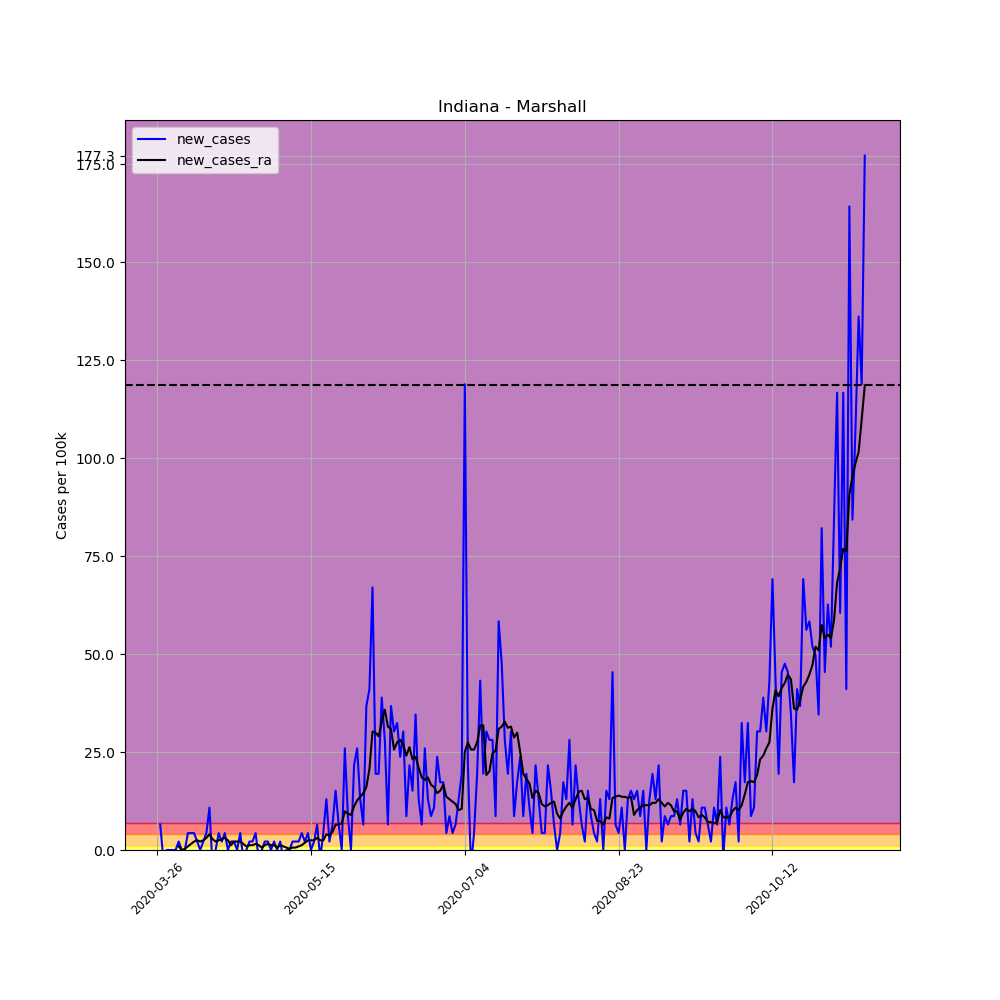

The file beside this chart, header and first rows:
, date, county, state, fips, cases, deaths, COUNTY, STNAME, CTYNAME, POPESTIMATE2019, per_100k, per_100k_ra, new_cases, new_cases_ra
365809, 2020-03-26, Marshall, Indiana, 18099, 1, 0, 99, Indiana, Marshall, 46258, 2.162, , , 
365810, 2020-03-27, Marshall, Indiana, 18099, 4, 0, 99, Indiana, Marshall, 46258, 8.647, , 6.485, 
365811, 2020-03-28, Marshall, Indiana, 18099, 3, 0, 99, Indiana, Marshall, 46258, 6.485, , -2.162, 
365812, 2020-03-29, Marshall, Indiana, 18099, 3, 0, 99, Indiana, Marshall, 46258, 6.485, , 0.0, 
365813, 2020-03-30, Marshall, Indiana, 18099, 3, 0, 99, Indiana, Marshall, 46258, 6.485, , 0.0, 
365814, 2020-03-31, Marshall, Indiana, 18099, 3, 0, 99, Indiana, Marshall, 46258, 6.485, , 0.0, 
365815, 2020-04-01, Marshall, Indiana, 18099, 3, 0, 99, Indiana, Marshall, 46258, 6.485, 6.177, 0.0, 
365816, 2020-04-02, Marshall, Indiana, 18099, 4, 0, 99, Indiana, Marshall, 46258, 8.647, 7.103, 2.162, 0.9265
365817, 2020-04-03, Marshall, Indiana, 18099, 4, 0, 99, Indiana, Marshall, 46258, 8.647, 7.103, 0.0, 0.0
365818, 2020-04-04, Marshall, Indiana, 18099, 4, 0, 99, Indiana, Marshall, 46258, 8.647, 7.412, 0.0, 0.3088
365819, 2020-04-05, Marshall, Indiana, 18099, 6, 0, 99, Indiana, Marshall, 46258, 12.97, 8.338, 4.324, 0.9265
365820, 2020-04-06, Marshall, Indiana, 18099, 8, 0, 99, Indiana, Marshall, 46258, 17.29, 9.882, 4.324, 1.544
365821, 2020-04-07, Marshall, Indiana, 18099, 10, 0, 99, Indiana, Marshall, 46258, 21.62, 12.04, 4.324, 2.162
365822, 2020-04-08, Marshall, Indiana, 18099, 11, 0, 99, Indiana, Marshall, 46258, 23.78, 14.51, 2.162, 2.471
365823, 2020-04-09, Marshall, Indiana, 18099, 11, 0, 99, Indiana, Marshall, 46258, 23.78, 16.68, 0.0, 2.162
365824, 2020-04-10, Marshall, Indiana, 18099, 12, 0, 99, Indiana, Marshall, 46258, 25.94, 19.15, 2.162, 2.471
365825, 2020-04-11, Marshall, Indiana, 18099, 14, 0, 99, Indiana, Marshall, 46258, 30.27, 22.24, 4.324, 3.088
365826, 2020-04-12, Marshall, Indiana, 18099, 19, 0, 99, Indiana, Marshall, 46258, 41.07, 26.25, 10.81, 4.015
365827, 2020-04-13, Marshall, Indiana, 18099, 17, 0, 99, Indiana, Marshall, 46258, 36.75, 29.03, -4.324, 2.779
365828, 2020-04-14, Marshall, Indiana, 18099, 17, 0, 99, Indiana, Marshall, 46258, 36.75, 31.19, 0.0, 2.162
365829, 2020-04-15, Marshall, Indiana, 18099, 19, 0, 99, Indiana, Marshall, 46258, 41.07, 33.66, 4.324, 2.471
365830, 2020-04-16, Marshall, Indiana, 18099, 20, 0, 99, Indiana, Marshall, 46258, 43.24, 36.44, 2.162, 2.779
365831, 2020-04-17, Marshall, Indiana, 18099, 22, 0, 99, Indiana, Marshall, 46258, 47.56, 39.53, 4.324, 3.088
365832, 2020-04-18, Marshall, Indiana, 18099, 22, 0, 99, Indiana, Marshall, 46258, 47.56, 42, 0.0, 2.471
365833, 2020-04-19, Marshall, Indiana, 18099, 23, 0, 99, Indiana, Marshall, 46258, 49.72, 43.24, 2.162, 1.235
365834, 2020-04-20, Marshall, Indiana, 18099, 24, 0, 99, Indiana, Marshall, 46258, 51.88, 45.4, 2.162, 2.162
365835, 2020-04-21, Marshall, Indiana, 18099, 24, 0, 99, Indiana, Marshall, 46258, 51.88, 47.56, 0.0, 2.162
365836, 2020-04-22, Marshall, Indiana, 18099, 26, 1, 99, Indiana, Marshall, 46258, 56.21, 49.72, 4.324, 2.162
365837, 2020-04-23, Marshall, Indiana, 18099, 25, 1, 99, Indiana, Marshall, 46258, 54.04, 51.27, -2.162, 1.544
365838, 2020-04-24, Marshall, Indiana, 18099, 25, 1, 99, Indiana, Marshall, 46258, 54.04, 52.19, 0.0, 0.9265
365839, 2020-04-25, Marshall, Indiana, 18099, 26, 1, 99, Indiana, Marshall, 46258, 56.21, 53.43, 2.162, 1.235
365840, 2020-04-26, Marshall, Indiana, 18099, 27, 1, 99, Indiana, Marshall, 46258, 58.37, 54.66, 2.162, 1.235
365841, 2020-04-27, Marshall, Indiana, 18099, 29, 1, 99, Indiana, Marshall, 46258, 62.69, 56.21, 4.324, 1.544
365842, 2020-04-28, Marshall, Indiana, 18099, 28, 1, 99, Indiana, Marshall, 46258, 60.53, 57.44, -2.162, 1.235
365843, 2020-04-29, Marshall, Indiana, 18099, 28, 1, 99, Indiana, Marshall, 46258, 60.53, 58.06, 0.0, 0.6177
365844, 2020-04-30, Marshall, Indiana, 18099, 29, 1, 99, Indiana, Marshall, 46258, 62.69, 59.29, 2.162, 1.235
365845, 2020-05-01, Marshall, Indiana, 18099, 30, 1, 99, Indiana, Marshall, 46258, 64.85, 60.84, 2.162, 1.544
365846, 2020-05-02, Marshall, Indiana, 18099, 30, 1, 99, Indiana, Marshall, 46258, 64.85, 62.07, 0.0, 1.235
365847, 2020-05-03, Marshall, Indiana, 18099, 31, 1, 99, Indiana, Marshall, 46258, 67.02, 63.31, 2.162, 1.235
365848, 2020-05-04, Marshall, Indiana, 18099, 31, 1, 99, Indiana, Marshall, 46258, 67.02, 63.93, 0.0, 0.6177
365849, 2020-05-05, Marshall, Indiana, 18099, 32, 1, 99, Indiana, Marshall, 46258, 69.18, 65.16, 2.162, 1.235
365850, 2020-05-06, Marshall, Indiana, 18099, 31, 1, 99, Indiana, Marshall, 46258, 67.02, 66.09, -2.162, 0.9265
365851, 2020-05-07, Marshall, Indiana, 18099, 31, 1, 99, Indiana, Marshall, 46258, 67.02, 66.71, 0.0, 0.6177
365852, 2020-05-08, Marshall, Indiana, 18099, 31, 1, 99, Indiana, Marshall, 46258, 67.02, 67.02, 0.0, 0.3088
365853, 2020-05-09, Marshall, Indiana, 18099, 32, 1, 99, Indiana, Marshall, 46258, 69.18, 67.63, 2.162, 0.6177
365854, 2020-05-10, Marshall, Indiana, 18099, 33, 1, 99, Indiana, Marshall, 46258, 71.34, 68.25, 2.162, 0.6177
365855, 2020-05-11, Marshall, Indiana, 18099, 34, 1, 99, Indiana, Marshall, 46258, 73.5, 69.18, 2.162, 0.9265
365856, 2020-05-12, Marshall, Indiana, 18099, 36, 1, 99, Indiana, Marshall, 46258, 77.82, 70.41, 4.324, 1.235
365857, 2020-05-13, Marshall, Indiana, 18099, 37, 1, 99, Indiana, Marshall, 46258, 79.99, 72.27, 2.162, 1.853
365858, 2020-05-14, Marshall, Indiana, 18099, 39, 1, 99, Indiana, Marshall, 46258, 84.31, 74.74, 4.324, 2.471
365859, 2020-05-15, Marshall, Indiana, 18099, 39, 1, 99, Indiana, Marshall, 46258, 84.31, 77.21, 0.0, 2.471
365860, 2020-05-16, Marshall, Indiana, 18099, 40, 1, 99, Indiana, Marshall, 46258, 86.47, 79.68, 2.162, 2.471
365861, 2020-05-17, Marshall, Indiana, 18099, 43, 1, 99, Indiana, Marshall, 46258, 92.96, 82.77, 6.485, 3.088
365862, 2020-05-18, Marshall, Indiana, 18099, 42, 1, 99, Indiana, Marshall, 46258, 90.8, 85.24, -2.162, 2.471
365863, 2020-05-19, Marshall, Indiana, 18099, 44, 1, 99, Indiana, Marshall, 46258, 95.12, 87.71, 4.324, 2.471
365864, 2020-05-20, Marshall, Indiana, 18099, 50, 1, 99, Indiana, Marshall, 46258, 108.1, 91.72, 12.97, 4.015
365865, 2020-05-21, Marshall, Indiana, 18099, 51, 1, 99, Indiana, Marshall, 46258, 110.3, 95.43, 2.162, 3.706
365866, 2020-05-22, Marshall, Indiana, 18099, 54, 1, 99, Indiana, Marshall, 46258, 116.7, 100.1, 6.485, 4.632
365867, 2020-05-23, Marshall, Indiana, 18099, 61, 1, 99, Indiana, Marshall, 46258, 131.9, 106.5, 15.13, 6.485
365868, 2020-05-24, Marshall, Indiana, 18099, 64, 1, 99, Indiana, Marshall, 46258, 138.4, 113, 6.485, 6.485
... 171 more rows
